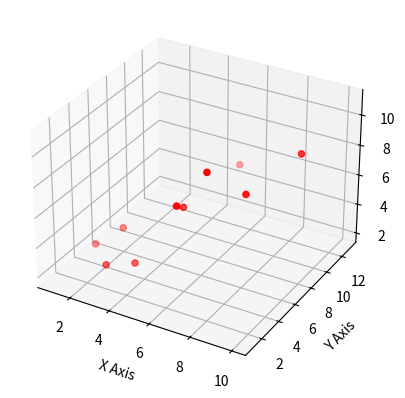

The matplotlib source for this figure:
# -*- coding: utf-8 -*-

from mpl_toolkits.mplot3d import Axes3D
import matplotlib.pyplot as plt

fig = plt.figure()
ax = fig.add_subplot(111, projection='3d')

x = [1, 2, 3, 4, 5, 6, 7, 8, 9, 10]
y = [5, 6, 2, 3, 13, 4, 1, 2, 4, 8]
z = [2, 3, 3, 3, 5, 7, 9, 11, 9, 10]

ax.scatter(x, y, z, c='r', marker='o')

ax.set_xlabel('X Axis')
ax.set_ylabel('Y Axis')
ax.set_zlabel('Z Axis')

plt.show()
